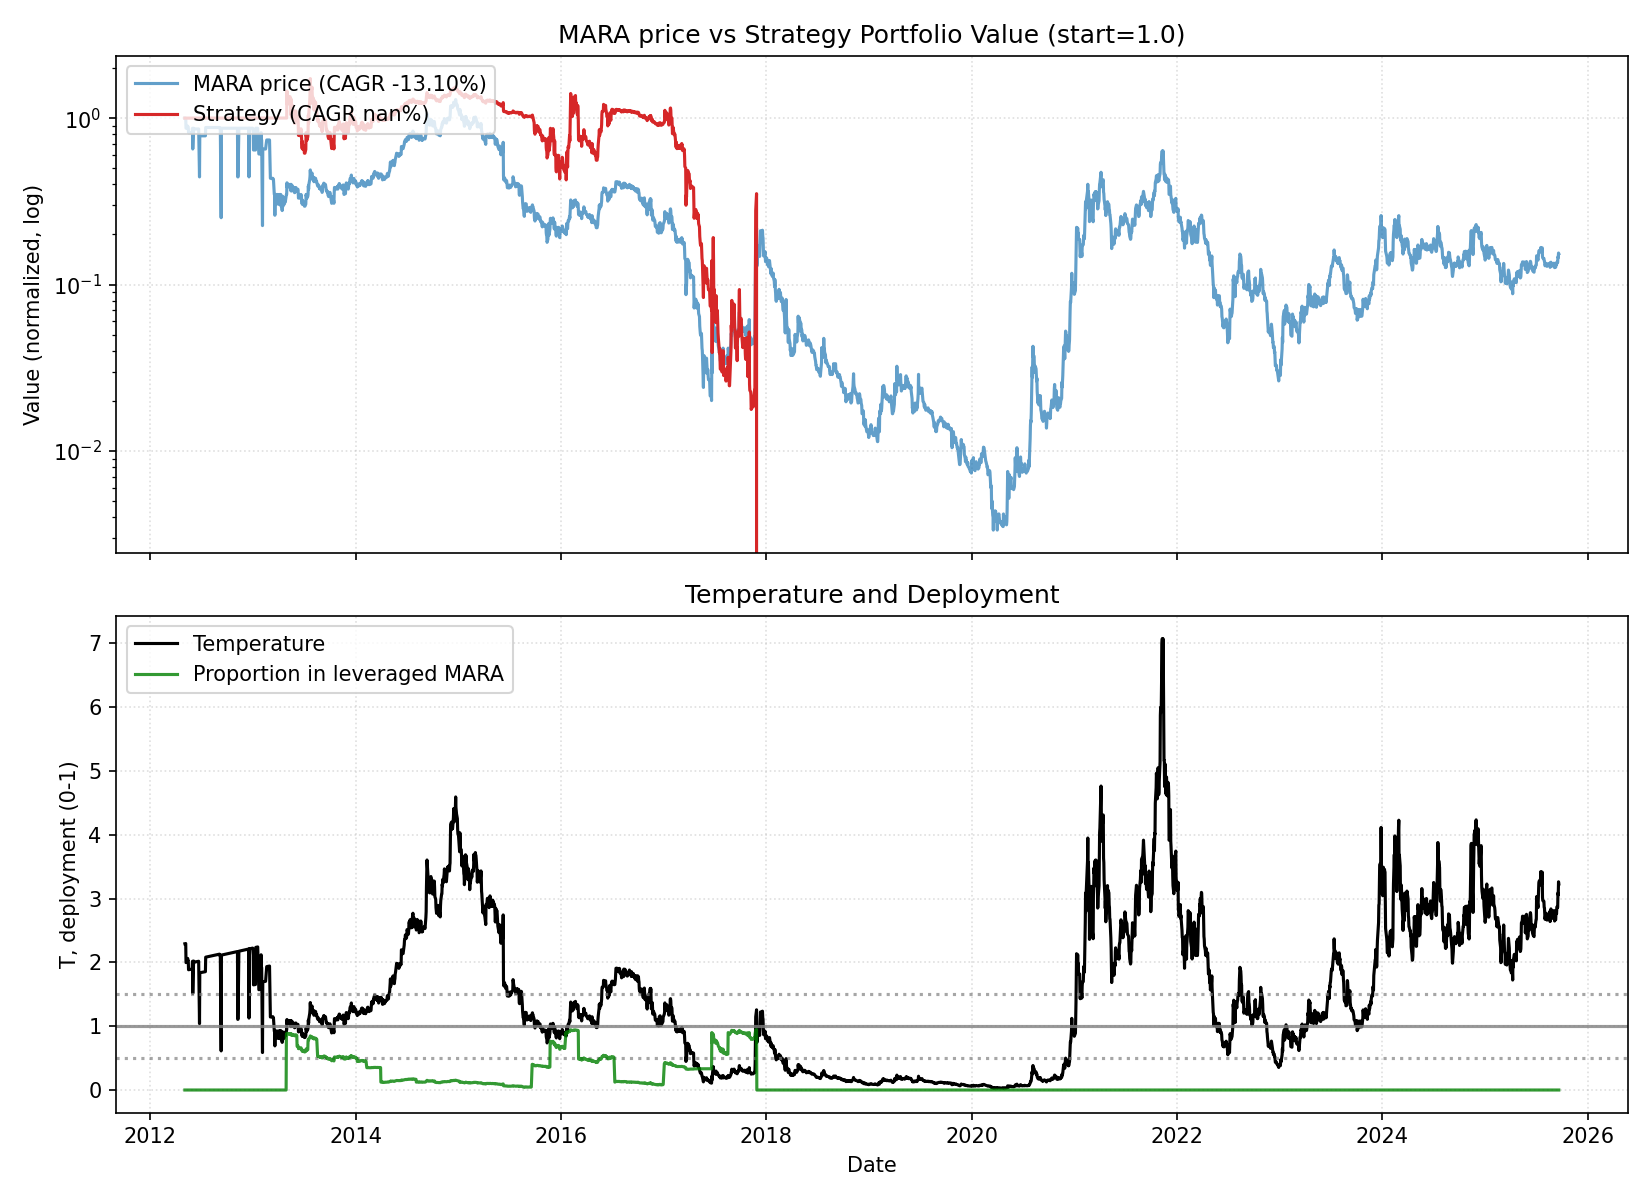

The table this chart was drawn from, first rows:
date, close, ret, ret_3, ret_6, ret_12, ret_22, temp, temp_ch_11, temp_ch_22, vol_22, vol_66, rate, yc_spread, credit_spread, yc_change_22, credit_change_22, port_unlevered, port_tqqq, port_cash, port_total, deployed_p, base_p, target_p
2012-05-04, 119.6, 0.0, , , , , 2.293, , , , , 0.16, 1.64, 3.19, , , 0.0, 0.0, 1, 1, 0.0, 0.1237, 0.1237
2012-05-07, 119.6, 0.0, , , , , 2.296, , , , , 0.16, 1.65, 3.18, , , 0.0, 0.0, 1, 1, 0.0, 0.1237, 0.1237
2012-05-08, 104.0, -0.1304, -0.1304, , , , 1.997, , , , , 0.16, 1.61, 3.19, , , 0.0, 0.0, 1, 1, 0.0, 0.1237, 0.1237
2012-05-09, 104.0, 0.0, -0.1304, , , , 1.998, , , , , 0.16, 1.6, 3.22, , , 0.0, 0.0, 1, 1, 0.0, 0.1237, 0.1237
2012-05-10, 104.0, 0.0, 0.0, , , , 1.999, , , , , 0.16, 1.62, 3.21, , , 0.0, 0.0, 1, 1, 0.0, 0.1237, 0.1237
2012-05-11, 105, 0.01, 0.01, -0.1217, , , 2.02, , , , , 0.16, 1.57, 3.22, , , 0.0, 0.0, 1, 1, 0.0, 0.1237, 0.1237
2012-05-14, 107.1, 0.0198, 0.03, -0.1043, , , 2.063, , , , , 0.16, 1.49, 3.22, , , 0.0, 0.0, 1, 1, 0.0, 0.1237, 0.1237
2012-05-15, 105, -0.01942, 0.0, 0.01, , , 2.024, , , , , 0.16, 1.47, 3.24, , , 0.0, 0.0, 1, 1, 0.0, 0.1237, 0.1237
2012-05-16, 105, 0.0, -0.01942, 0.01, , , 2.025, , , , , 0.16, 1.46, 3.25, , , 0.0, 0.0, 1, 1, 0.0, 0.1237, 0.1237
2012-05-17, 97.76, -0.06931, -0.06931, -0.06, , , 1.885, , , , , 0.16, 1.38, 3.23, , , 0.0, 0.0, 1, 1, 0.0, 0.1237, 0.1237
2012-05-18, 97.76, 0.0, -0.06931, -0.06931, , , 1.886, , , , , 0.16, 1.39, 3.27, , , 0.0, 0.0, 1, 1, 0.0, 0.1237, 0.1237
2012-05-21, 97.76, 0.0, 0.0, -0.08738, -0.1826, , 1.889, -0.1763, , , , 0.16, 1.45, 3.25, , , 0.0, 0.0, 1, 1, 0.0, 0.1237, 0.1237
2012-05-22, 97.76, 0.0, 0.0, -0.06931, -0.1826, , 1.889, -0.177, , , , 0.16, 1.49, 3.34, , , 0.0, 0.0, 1, 1, 0.0, 0.1237, 0.1237
2012-05-23, 97.76, 0.0, 0.0, -0.06931, -0.06, , 1.89, -0.05357, , , , 0.16, 1.45, 3.33, , , 0.0, 0.0, 1, 1, 0.0, 0.1237, 0.1237
2012-05-24, 97.76, 0.0, 0.0, 0.0, -0.06, , 1.891, -0.05357, , , , 0.16, 1.48, 3.36, , , 0.0, 0.0, 1, 1, 0.0, 0.1237, 0.1237
2012-05-25, 97.76, 0.0, 0.0, 0.0, -0.06, , 1.892, -0.05357, , , , 0.16, 1.45, 3.37, , , 0.0, 0.0, 1, 1, 0.0, 0.1237, 0.1237
2012-05-29, 97.76, 0.0, 0.0, 0.0, -0.06931, , 1.896, -0.06166, , , , 0.16, 1.44, 3.38, , , 0.0, 0.0, 1, 1, 0.0, 0.1237, 0.1237
2012-05-30, 97.76, 0.0, 0.0, 0.0, -0.08738, , 1.896, -0.08072, , , , 0.16, 1.36, 3.4, , , 0.0, 0.0, 1, 1, 0.0, 0.1237, 0.1237
2012-05-31, 104.0, 0.06383, 0.06383, 0.06383, -0.009901, , 2.018, -0.002677, , , , 0.16, 1.32, 3.4, , , 0.0, 0.0, 1, 1, 0.0, 0.1237, 0.1237
2012-06-01, 78.0, -0.25, -0.2021, -0.2021, -0.2574, , 1.514, -0.252, , , , 0.16, 1.22, 3.41, , , 0.0, 0.0, 1, 1, 0.0, 0.1237, 0.1237
2012-06-04, 104.0, 0.3333, 0.0, 0.06383, 0.06383, , 2.022, 0.07257, , , , 0.16, 1.28, 3.4, , , 0.0, 0.0, 1, 1, 0.0, 0.1237, 0.1237
2012-06-05, 103, -0.01, 0.32, 0.05319, 0.05319, -0.1391, 2.003, 0.06184, -0.1265, 0.09767, , 0.16, 1.32, 3.4, , , 0.0, 0.0, 1, 1, 0.0, 0.1237, 0.1237
2012-06-06, 103, 0.0, -0.01, 0.05319, 0.05319, -0.1391, 2.004, 0.06088, -0.1273, 0.09767, , 0.16, 1.4, 3.41, -0.24, 0.22, 0.0, 0.0, 1, 1, 0.0, 0.1237, 0.1237
2012-06-07, 103, 0.0, 0.0, -0.01, 0.05319, -0.01, 2.005, 0.06088, 0.003587, 0.09767, , 0.16, 1.39, 3.43, -0.26, 0.25, 0.0, 0.0, 1, 1, 0.0, 0.1237, 0.1237
2012-06-08, 103, 0.0, 0.0, 0.32, 0.05319, -0.01, 2.005, 0.06088, 0.003587, 0.0934, , 0.16, 1.37, 3.44, -0.24, 0.25, 0.0, 0.0, 1, 1, 0.0, 0.1237, 0.1237
2012-06-11, 103, 0.0, 0.0, -0.01, 0.05319, -0.01, 2.008, 0.06184, 0.0045, 0.0934, , 0.16, 1.33, 3.46, -0.27, 0.24, 0.0, 0.0, 1, 1, 0.0, 0.1237, 0.1237
2012-06-12, 103, 0.0, 0.0, 0.0, 0.05319, -0.0198, 2.009, 0.06184, -0.005446, 0.0934, , 0.16, 1.37, 3.43, -0.25, 0.22, 0.0, 0.0, 1, 1, 0.0, 0.1237, 0.1237
2012-06-13, 103, 0.0, 0.0, 0.0, 0.05319, -0.03883, 2.01, 0.06039, -0.02564, 0.09339, , 0.16, 1.31, 3.43, -0.26, 0.21, 0.0, 0.0, 1, 1, 0.0, 0.1237, 0.1237
2012-06-14, 103, 0.0, 0.0, 0.0, 0.05319, -0.0198, 2.011, 0.06039, -0.006349, 0.09331, , 0.16, 1.34, 3.4, -0.15, 0.18, 0.0, 0.0, 1, 1, 0.0, 0.1237, 0.1237
2012-06-15, 103, 0.0, 0.0, 0.0, -0.01, -0.0198, 2.012, -0.00323, -0.006349, 0.09319, , 0.16, 1.31, 3.42, -0.16, 0.18, 0.0, 0.0, 1, 1, 0.0, 0.1237, 0.1237
2012-06-18, 103, 0.0, 0.0, 0.0, 0.32, 0.05319, 2.015, 0.3302, 0.06862, 0.09319, , 0.16, 1.3, 3.42, -0.16, 0.17, 0.0, 0.0, 1, 1, 0.0, 0.1237, 0.1237
2012-06-19, 103, 0.0, 0.0, 0.0, -0.01, 0.05319, 2.015, -0.00323, 0.06862, 0.09179, , 0.16, 1.34, 3.41, -0.04, 0.18, 0.0, 0.0, 1, 1, 0.0, 0.1237, 0.1237
2012-06-20, 103, 0.0, 0.0, 0.0, 0.0, 0.05319, 2.016, 0.006839, 0.06765, 0.09179, , 0.16, 1.33, 3.38, -0.06, 0.11, 0.0, 0.0, 1, 1, 0.0, 0.1237, 0.1237
2012-06-21, 103, 0.0, 0.0, 0.0, 0.0, 0.05319, 2.017, 0.006839, 0.06765, 0.09179, , 0.16, 1.31, 3.35, -0.14, 0.1, 0.0, 0.0, 1, 1, 0.0, 0.1237, 0.1237
2012-06-22, 103, 0.0, 0.0, 0.0, 0.0, 0.05319, 2.018, 0.006839, 0.06765, 0.09179, , 0.16, 1.38, 3.36, -0.11, 0.02, 0.0, 0.0, 1, 1, 0.0, 0.1237, 0.1237
2012-06-25, 53.04, -0.4848, -0.4848, -0.4848, -0.4848, -0.4574, 1.041, -0.4809, -0.4495, 0.1393, , 0.16, 1.32, 3.36, -0.13, 0.03, 0.0, -0.0, 1, 1, 0.0, 0.6315, 0.6315
2012-06-26, 93.6, 0.7647, -0.09091, -0.09091, -0.09091, -0.04255, 1.838, -0.08469, -0.02853, 0.2171, , 0.16, 1.35, 3.34, -0.13, -0.02, 0.0, -0.0, 1, 1, 0.0, 0.1237, 0.1237
2012-06-27, 93.6, 0.0, 0.7647, -0.09091, -0.09091, -0.04255, 1.839, -0.08469, -0.02985, 0.2171, , 0.16, 1.34, 3.35, -0.11, -0.02, 0.0, -0.0, 1, 1, 0.0, 0.1237, 0.1237
2012-06-28, 93.6, 0.0, 0.0, -0.09091, -0.09091, -0.04255, 1.84, -0.08469, -0.02985, 0.2171, , 0.16, 1.29, 3.37, -0.15, -0.01, 0.0, -0.0, 1, 1, 0.0, 0.1237, 0.1237
2012-06-29, 93.6, 0.0, 0.0, -0.09091, -0.09091, -0.1, 1.841, -0.08469, -0.08806, 0.2171, , 0.16, 1.34, 3.39, -0.02, -0.01, 0.0, -0.0, 1, 1, 0.0, 0.1237, 0.1237
2012-07-02, 93.6, 0.0, 0.0, 0.7647, -0.09091, 0.2, 1.843, -0.08386, 0.217, 0.2169, , 0.16, 1.31, 3.4, -0.01, 0.0, 0.0, -0.0, 1, 1, 0.0, 0.1237, 0.1237
2012-07-03, 93.6, 0.0, 0.0, 0.0, -0.09091, -0.1, 1.844, -0.08469, -0.08806, 0.2087, , 0.16, 1.35, 3.41, 0.13, 0.0, 0.0, -0.0, 1, 1, 0.0, 0.1237, 0.1237
2012-07-05, 93.6, 0.0, 0.0, 0.0, -0.09091, -0.09091, 1.846, -0.08428, -0.07843, 0.1972, , 0.16, 1.34, 3.43, 0.06, 0.03, 0.0, -0.0, 1, 1, 0.0, 0.1237, 0.1237
2012-07-06, 93.6, 0.0, 0.0, 0.0, -0.09091, -0.09091, 1.846, -0.08428, -0.07843, 0.1972, , 0.16, 1.3, 3.41, -0.02, 0.01, 0.0, -0.0, 1, 1, 0.0, 0.1237, 0.1237
2012-07-09, 93.6, 0.0, 0.0, 0.0, -0.09091, -0.09091, 1.849, -0.08344, -0.07759, 0.1972, , 0.16, 1.26, 3.41, -0.14, 0.0, 0.0, -0.0, 1, 1, 0.0, 0.1237, 0.1237
2012-07-10, 93.6, 0.0, 0.0, 0.0, -0.09091, -0.09091, 1.85, -0.08344, -0.07759, 0.1972, , 0.16, 1.26, 3.39, -0.13, -0.04, 0.0, -0.0, 1, 1, 0.0, 0.1237, 0.1237
2012-07-11, 93.6, 0.0, 0.0, 0.0, 0.7647, -0.09091, 1.851, 0.7776, -0.07843, 0.1972, , 0.16, 1.27, 3.36, -0.1, -0.08, 0.0, -0.0, 1, 1, 0.0, 0.1237, 0.1237
2012-07-12, 93.6, 0.0, 0.0, 0.0, 0.0, -0.09091, 1.852, 0.007296, -0.07843, 0.1972, , 0.16, 1.25, 3.37, -0.08, -0.09, 0.0, -0.0, 1, 1, 0.0, 0.1237, 0.1237
2012-07-13, 93.6, 0.0, 0.0, 0.0, 0.0, -0.09091, 1.852, 0.007296, -0.07843, 0.1972, , 0.16, 1.27, 3.37, -0.1, -0.06, 0.0, -0.0, 1, 1, 0.0, 0.1237, 0.1237
2012-07-16, 93.6, 0.0, 0.0, 0.0, 0.0, -0.09091, 1.855, 0.008212, -0.07759, 0.1972, , 0.16, 1.26, 3.35, -0.05, -0.08, 0.0, -0.0, 1, 1, 0.0, 0.1237, 0.1237
2012-07-17, 105, 0.1222, 0.1222, 0.1222, 0.1222, 0.0202, 2.083, 0.1314, 0.03514, 0.1985, , 0.16, 1.28, 3.35, -0.06, -0.05, 0.0, -0.0, 1, 1, 0.0, 0.1237, 0.1237
2012-07-18, 105, 0.0, 0.1222, 0.1222, 0.1222, 0.0202, 2.083, 0.1304, 0.0342, 0.1985, , 0.16, 1.3, 3.33, -0.01, -0.09, 0.0, -0.0, 1, 1, 0.0, 0.1237, 0.1237
2012-07-19, 105, 0.0, 0.0, 0.1222, 0.1222, 0.0202, 2.084, 0.1304, 0.0342, 0.1985, , 0.16, 1.32, 3.34, 0.02, -0.08, 0.0, -0.0, 1, 1, 0.0, 0.1237, 0.1237
2012-07-20, 105, 0.0, 0.0, 0.1222, 0.1222, 0.0202, 2.085, 0.1299, 0.0342, 0.1985, , 0.16, 1.27, 3.31, -0.07, -0.1, 0.0, -0.0, 1, 1, 0.0, 0.1237, 0.1237
2012-07-23, 105, 0.0, 0.0, 0.1222, 0.1222, 0.0202, 2.088, 0.1309, 0.03514, 0.1985, , 0.16, 1.25, 3.31, -0.08, -0.07, 0.0, -0.0, 1, 1, 0.0, 0.1237, 0.1237
2012-07-24, 105, 0.0, 0.0, 0.0, 0.1222, 0.0202, 2.089, 0.1299, 0.03514, 0.1985, , 0.16, 1.22, 3.29, -0.09, -0.06, 0.0, -0.0, 1, 1, 0.0, 0.1237, 0.1237
2012-07-25, 105, 0.0, 0.0, 0.0, 0.1222, 0.9804, 2.09, 0.1299, 1.008, 0.1985, , 0.16, 1.21, 3.3, -0.17, -0.06, 0.0, -0.0, 1, 1, 0.0, 0.1237, 0.1237
2012-07-26, 105, 0.0, 0.0, 0.0, 0.1222, 0.1222, 2.091, 0.1299, 0.1376, 0.1639, , 0.16, 1.22, 3.3, -0.1, -0.06, 0.0, -0.0, 1, 1, 0.0, 0.1237, 0.1237
2012-07-27, 105, 0.0, 0.0, 0.0, 0.1222, 0.1222, 2.092, 0.1299, 0.1376, 0.02606, , 0.16, 1.33, 3.29, -0.02, -0.05, 0.0, -0.0, 1, 1, 0.0, 0.1237, 0.1237
2012-07-30, 105, 0.0, 0.0, 0.0, 0.1222, 0.1222, 2.095, 0.1309, 0.1387, 0.02606, , 0.16, 1.3, 3.26, -0.04, -0.09, 0.0, -0.0, 1, 1, 0.0, 0.1237, 0.1237
... 3,304 more rows
